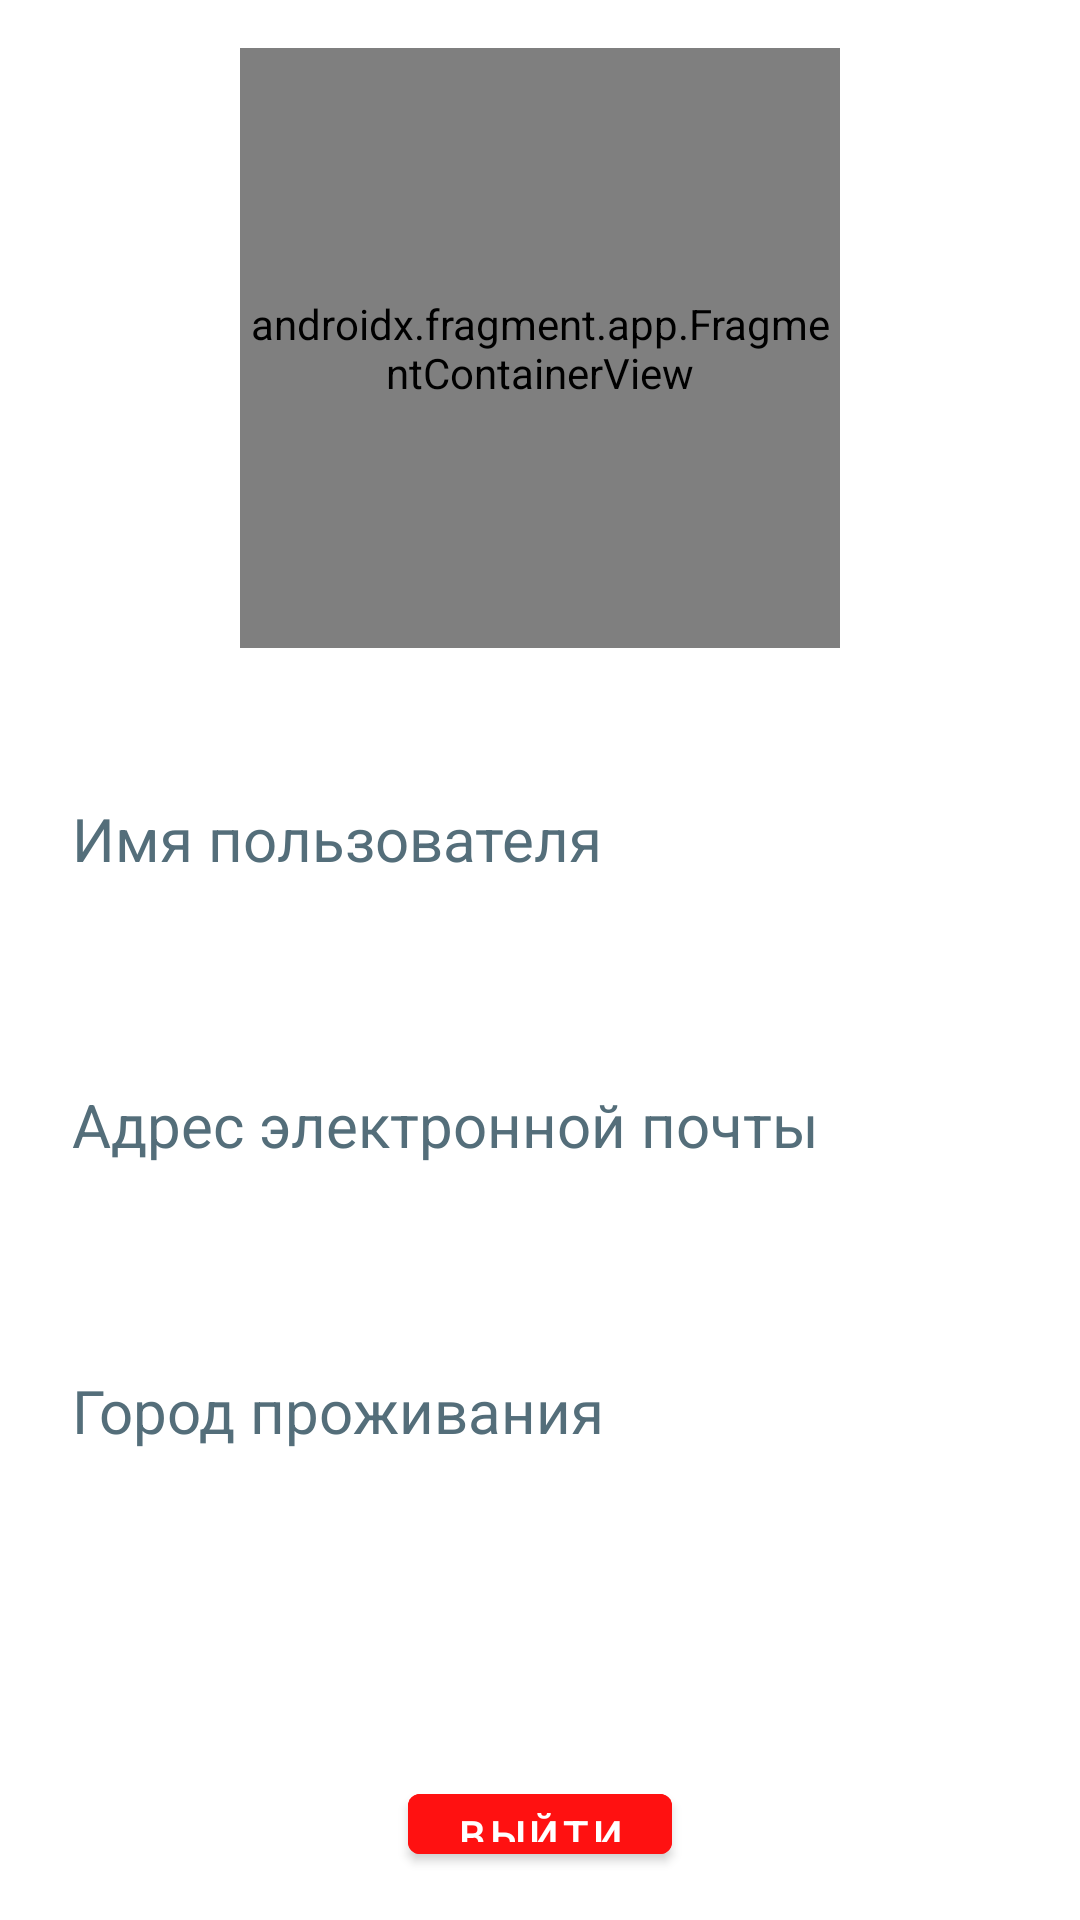

Reconstruct the res/layout file that produces this screen, plus the resources it refers to.
<!-- AndroidManifest.xml: application theme Theme.Pr2v6 -->
<!-- res/layout/fragment_profile.xml -->
<?xml version="1.0" encoding="utf-8"?>
<LinearLayout xmlns:android="http://schemas.android.com/apk/res/android"
    xmlns:app="http://schemas.android.com/apk/res-auto"
    xmlns:tools="http://schemas.android.com/tools"
    android:layout_width="match_parent"
    android:layout_height="match_parent"
    android:layout_marginTop="0dp"
    android:layout_marginBottom="0dp"
    android:gravity="center"
    android:orientation="vertical"
    android:padding="16dp"
    tools:context=".ui.profile.shoppingCartFragment">

    <androidx.fragment.app.FragmentContainerView
        android:id="@+id/fragment1Frame"
        android:name="com.example.pr2v6.AvatarFragment"
        android:layout_width="200dp"
        android:layout_height="200dp"
        android:layout_marginBottom="50dp"
        android:layout_weight="0"
        tools:layout="@layout/fragment_avatar" />

    <TextView
        android:id="@+id/head1"
        android:layout_width="match_parent"
        android:layout_height="wrap_content"
        android:layout_marginStart="8dp"
        android:layout_marginTop="0dp"
        android:layout_marginEnd="8dp"
        android:layout_weight="0"
        android:text="@string/userName_str"
        android:textAlignment="viewStart"
        android:textColor="@color/hint_text"
        android:textSize="20sp" />

    <TextView
        android:id="@+id/user_name"
        android:layout_width="match_parent"
        android:layout_height="wrap_content"
        android:layout_marginStart="8dp"
        android:layout_marginTop="0dp"
        android:layout_marginEnd="8dp"
        android:layout_marginBottom="20dp"
        android:layout_weight="0"
        android:paddingTop="16dp"
        android:textAlignment="center"
        android:textSize="24sp" />

    <TextView
        android:id="@+id/head2"
        android:layout_width="match_parent"
        android:layout_height="wrap_content"
        android:layout_marginStart="8dp"
        android:layout_marginTop="0dp"
        android:layout_marginEnd="8dp"
        android:layout_weight="0"
        android:text="@string/userEmail_str"
        android:textAlignment="viewStart"
        android:textColor="@color/hint_text"
        android:textSize="20sp" />

    <TextView
        android:id="@+id/user_email"
        android:layout_width="match_parent"
        android:layout_height="wrap_content"
        android:layout_marginStart="8dp"
        android:layout_marginTop="0dp"
        android:layout_marginEnd="8dp"
        android:layout_marginBottom="20dp"
        android:layout_weight="0"
        android:paddingTop="16dp"
        android:textAlignment="center"
        android:textSize="24sp" />

    <TextView
        android:id="@+id/head3"
        android:layout_width="match_parent"
        android:layout_height="wrap_content"
        android:layout_marginStart="8dp"
        android:layout_marginTop="0dp"
        android:layout_marginEnd="8dp"
        android:layout_weight="0"
        android:text="@string/userCity_str"
        android:textAlignment="viewStart"
        android:textColor="@color/hint_text"
        android:textSize="20sp" />

    <TextView
        android:id="@+id/user_city"
        android:layout_width="match_parent"
        android:layout_height="wrap_content"
        android:layout_marginStart="8dp"
        android:layout_marginTop="0dp"
        android:layout_marginEnd="8dp"
        android:layout_marginBottom="20dp"
        android:layout_weight="0"
        android:paddingTop="16dp"
        android:textAlignment="center"
        android:textSize="24sp" />

    <Button
        android:id="@+id/button"
        android:layout_width="wrap_content"
        android:layout_height="wrap_content"
        android:layout_marginTop="40dp"
        android:layout_weight="0"
        android:backgroundTint="@color/dangerous"
        android:text="@string/ExitProfile_str" />

</LinearLayout>
<!-- res/layout/fragment_avatar.xml (included above) -->
<?xml version="1.0" encoding="utf-8"?>
<FrameLayout xmlns:android="http://schemas.android.com/apk/res/android"
    xmlns:app="http://schemas.android.com/apk/res-auto"
    xmlns:tools="http://schemas.android.com/tools"
    android:id="@+id/imageFrame"
    android:layout_width="match_parent"
    android:layout_height="match_parent">

    <com.google.android.material.imageview.ShapeableImageView
        android:id="@+id/imageView_inFragment1"
        android:layout_width="match_parent"
        android:layout_height="match_parent"
        android:layout_gravity="center"
        android:scaleType="centerCrop"
        app:shapeAppearanceOverlay="@style/circleImageView"
        app:strokeWidth="1dp" />

</FrameLayout>
<!-- resources referenced by this layout -->
<resources>
  <color name="dangerous">#ff1111</color>
  <color name="hint_text">#546E7A</color>
  <string name="ExitProfile_str">Выйти</string>
  <string name="userCity_str">Город проживания</string>
  <string name="userEmail_str">Адрес электронной почты</string>
  <string name="userName_str">Имя пользователя</string>
  <style name="Theme.Pr2v6" parent="Theme.MaterialComponents.DayNight.DarkActionBar">
          
          <item name="colorPrimary">@color/purple_500</item>
          <item name="colorPrimaryVariant">@color/purple_700</item>
          <item name="colorOnPrimary">@color/white</item>
          
          <item name="colorSecondary">@color/teal_200</item>
          <item name="colorSecondaryVariant">@color/teal_700</item>
          <item name="colorOnSecondary">@color/black</item>
          
          <item name="android:statusBarColor">?attr/colorPrimaryVariant</item>
          
      </style>
  <color name="purple_500">#FF6200EE</color>
  <color name="purple_700">#FF3700B3</color>
  <color name="white">#FFFFFFFF</color>
  <color name="teal_200">#FF03DAC5</color>
  <color name="teal_700">#FF018786</color>
  <color name="black">#FF000000</color>
</resources>
